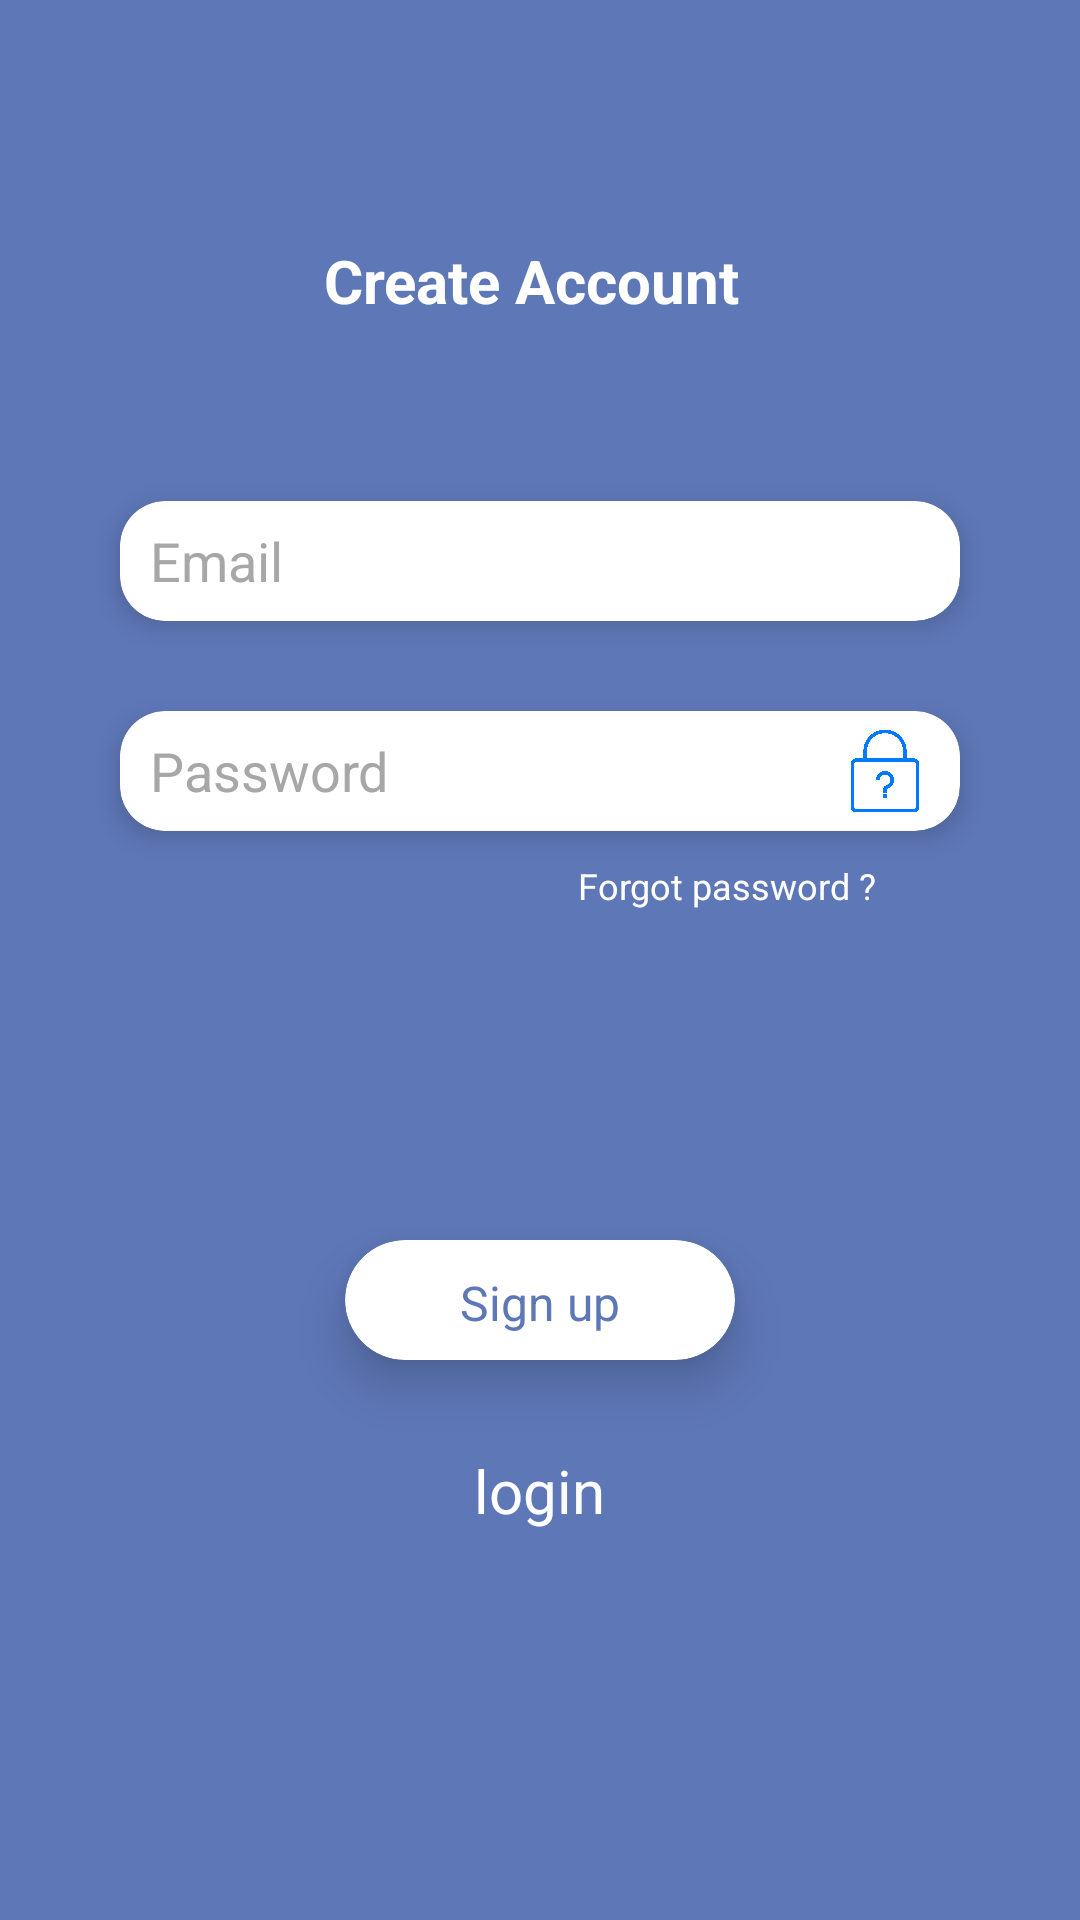

Write the Android layout XML for this screen, with the resource values it uses.
<!-- AndroidManifest.xml: application theme AppTheme -->
<!-- res/layout/new_login_screen.xml -->
<?xml version="1.0" encoding="utf-8"?>
<ScrollView xmlns:android="http://schemas.android.com/apk/res/android"
    xmlns:app="http://schemas.android.com/apk/res-auto"
    android:orientation="vertical"
    android:layout_width="match_parent"
    android:layout_height="match_parent"
    android:background="#5e77b7"
    android:gravity="center_horizontal">


    <LinearLayout
        android:layout_width="match_parent"
        android:layout_height="wrap_content"
        android:orientation="vertical"
        android:gravity="center_horizontal"

        >





        <TextView
            android:layout_width="wrap_content"
            android:layout_height="wrap_content"
            android:layout_marginTop="80dp"
            android:text="Create Account "
            android:textColor="@color/white"
            android:textSize="20sp"
            android:textStyle="bold"


            />







        <android.support.v7.widget.CardView
            android:id="@+id/card_view_email"
            android:layout_width="wrap_content"
            android:layout_height="wrap_content"
            app:cardCornerRadius="15dp"
            app:cardElevation="5dp"
            android:layout_marginTop="60dp"
            android:layout_marginStart="40dp"
            android:layout_marginEnd="40dp"
            android:layout_marginBottom="30dp"

            >


            <RelativeLayout
                android:layout_width="wrap_content"
                android:layout_height="wrap_content"


                >


                <EditText
                    android:id="@+id/edit_text_email"
                    android:layout_width="230dp"
                    android:layout_height="40dp"
                    android:hint="Email"
                    android:textColorHint="#a7a7a7"
                    android:layout_marginStart="10dp"
                    android:background="#00000000"
                    />

                <ImageView
                    android:layout_width="30dp"
                    android:layout_height="30dp"
                    android:src="@drawable/email"
                    android:layout_alignTop="@+id/edit_text_email"
                    android:layout_alignBottom="@+id/edit_text_email"
                    android:layout_toEndOf="@+id/edit_text_email"
                    android:layout_marginEnd="10dp"


                    />

            </RelativeLayout>


        </android.support.v7.widget.CardView>




        <android.support.v7.widget.CardView
            android:id="@+id/card_view_password"
            android:layout_width="wrap_content"
            android:layout_height="wrap_content"
            app:cardCornerRadius="15dp"
            app:cardElevation="5dp"
            android:layout_marginBottom="10dp"



            >


            <RelativeLayout
                android:layout_width="wrap_content"
                android:layout_height="wrap_content"


                >


                <EditText
                    android:id="@+id/edit_text_pass"
                    android:layout_width="230dp"
                    android:layout_height="40dp"
                    android:hint="Password"
                    android:textColorHint="#a7a7a7"
                    android:layout_marginStart="10dp"
                    android:background="#00000000"
                    />

                <ImageView
                    android:layout_width="30dp"
                    android:layout_height="30dp"
                    android:src="@drawable/password"
                    android:layout_alignTop="@+id/edit_text_pass"
                    android:layout_alignBottom="@+id/edit_text_pass"
                    android:layout_toEndOf="@+id/edit_text_pass"
                    android:layout_marginEnd="10dp"


                    />

            </RelativeLayout>


        </android.support.v7.widget.CardView>


        <TextView
            android:layout_width="wrap_content"
            android:layout_height="wrap_content"
            android:text="Forgot password ?"
            android:textSize="12sp"
            android:textColor="@color/white"
            android:layout_marginBottom="50dp"
            android:layout_gravity="end"
            android:layout_marginEnd="68dp"
            />




        <android.support.v7.widget.CardView
            android:id="@+id/card_view_login"
            android:layout_width="130dp"
            android:layout_height="40dp"
            app:cardCornerRadius="20dp"
            app:cardElevation="10dp"
            android:layout_marginTop="60dp"
            android:layout_marginStart="60dp"
            android:layout_marginEnd="60dp"
            >




            <TextView
                android:id="@+id/text_view_login"
                android:layout_width="wrap_content"
                android:layout_height="50dp"
                android:text="Sign up"
                android:layout_gravity="center"
                android:layout_marginTop="15dp"
                android:textColor="#5e77b7"
                android:textSize="16sp"


                />


        </android.support.v7.widget.CardView>



        <TextView
            android:layout_width="wrap_content"
            android:layout_height="wrap_content"
            android:text="login"
            android:layout_marginTop="30dp"
            android:textColor="@color/white"
            android:textSize="20sp"



            />


    </LinearLayout>




</ScrollView>
<!-- resources referenced by this layout -->
<resources>
  <color name="white">#ffffff</color>
  <!-- drawable password: png bitmap (drawable, 24043 bytes) -->
  <style name="AppTheme" parent="Theme.AppCompat.Light.DarkActionBar">
          
          <item name="colorPrimary">@color/green</item>
          <item name="colorPrimaryDark">@color/colorPrimaryDark</item>
          <item name="colorAccent">@color/colorAccent</item>
      </style>
  <color name="green"> #019b79</color>
  <color name="colorPrimaryDark">#303F9F</color>
  <color name="colorAccent">#FF4081</color>
</resources>
